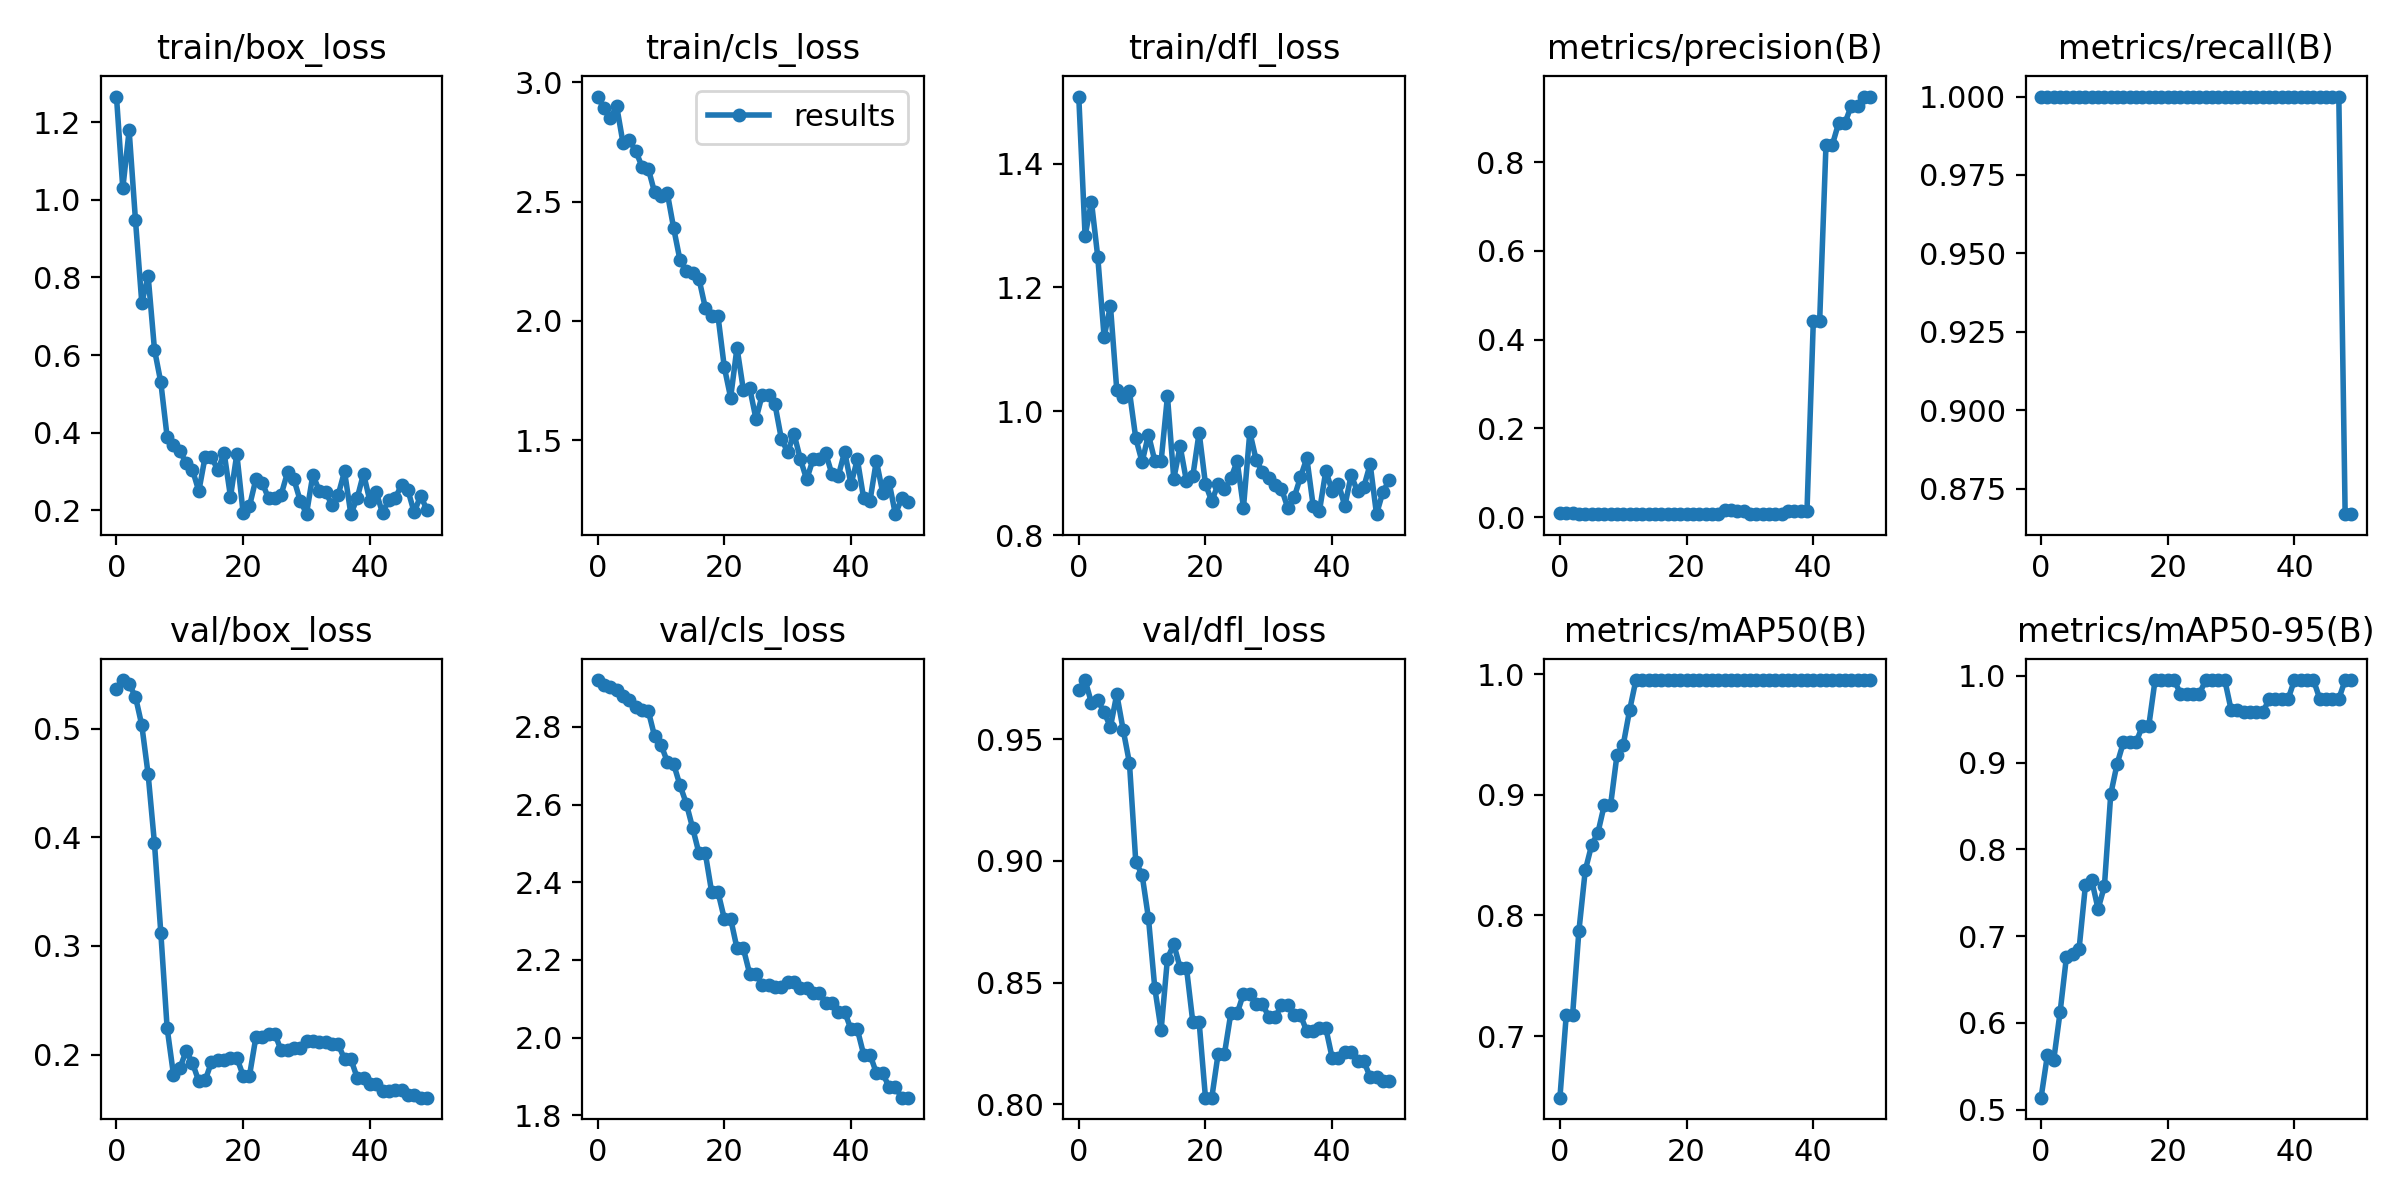

The table this chart was drawn from, first rows:
epoch, train/box_loss, train/cls_loss, train/dfl_loss, metrics/precision(B), metrics/recall(B), metrics/mAP50(B), metrics/mAP50-95(B), val/box_loss, val/cls_loss, val/dfl_loss, lr/pg0, lr/pg1, lr/pg2
0, 1.266, 2.94, 1.508, 0.00874, 1, 0.6489, 0.5139, 0.5364, 2.921, 0.97, 0.1, 0, 0
1, 1.03, 2.89, 1.283, 0.00846, 1, 0.7174, 0.5629, 0.5446, 2.909, 0.9743, 0.0991, 9.802e-05, 9.802e-05
2, 1.179, 2.848, 1.339, 0.00827, 1, 0.7174, 0.5574, 0.5409, 2.903, 0.9649, 0.09819, 0.0001921, 0.0001921
3, 0.9477, 2.901, 1.249, 0.00803, 1, 0.7873, 0.6122, 0.5292, 2.896, 0.9662, 0.09728, 0.0002822, 0.0002822
4, 0.7347, 2.747, 1.12, 0.00776, 1, 0.8373, 0.6757, 0.503, 2.879, 0.9611, 0.09637, 0.0003683, 0.0003683
5, 0.8037, 2.756, 1.17, 0.0076, 1, 0.8581, 0.6793, 0.4578, 2.87, 0.9551, 0.09545, 0.0004505, 0.0004505
6, 0.6145, 2.714, 1.034, 0.00749, 1, 0.8685, 0.6851, 0.3943, 2.85, 0.9685, 0.09453, 0.0005287, 0.0005287
7, 0.5301, 2.646, 1.022, 0.00739, 1, 0.8914, 0.7584, 0.3121, 2.842, 0.954, 0.0936, 0.000603, 0.000603
8, 0.3893, 2.638, 1.032, 0.0072, 1, 0.8914, 0.7642, 0.2243, 2.841, 0.9403, 0.09267, 0.0006733, 0.0006733
9, 0.3688, 2.538, 0.9563, 0.00695, 1, 0.9325, 0.7312, 0.1815, 2.776, 0.8996, 0.09174, 0.0007396, 0.0007396
10, 0.3541, 2.522, 0.9179, 0.0068, 1, 0.9414, 0.7575, 0.1873, 2.754, 0.8943, 0.0908, 0.000802, 0.000802
11, 0.3217, 2.536, 0.9622, 0.00671, 1, 0.97, 0.8636, 0.2034, 2.711, 0.8765, 0.08986, 0.0008604, 0.0008604
12, 0.3044, 2.389, 0.92, 0.00667, 1, 0.995, 0.8983, 0.1922, 2.704, 0.8478, 0.08891, 0.0009149, 0.0009149
13, 0.2499, 2.255, 0.9193, 0.00668, 1, 0.995, 0.9233, 0.1754, 2.65, 0.8305, 0.08797, 0.0009654, 0.0009654
14, 0.3385, 2.208, 1.024, 0.0067, 1, 0.995, 0.9233, 0.1762, 2.603, 0.8599, 0.08701, 0.001012, 0.001012
15, 0.3378, 2.201, 0.8908, 0.00675, 1, 0.995, 0.9233, 0.1932, 2.54, 0.8658, 0.08606, 0.001055, 0.001055
16, 0.3036, 2.177, 0.9435, 0.00681, 1, 0.995, 0.942, 0.1951, 2.475, 0.8561, 0.08509, 0.001093, 0.001093
17, 0.348, 2.055, 0.8871, 0.00681, 1, 0.995, 0.942, 0.1951, 2.475, 0.8561, 0.08413, 0.001128, 0.001128
18, 0.2351, 2.022, 0.8948, 0.00689, 1, 0.995, 0.995, 0.197, 2.375, 0.8338, 0.08316, 0.001159, 0.001159
19, 0.3451, 2.021, 0.9656, 0.00689, 1, 0.995, 0.995, 0.197, 2.375, 0.8338, 0.08218, 0.001185, 0.001185
20, 0.193, 1.806, 0.8823, 0.00692, 1, 0.995, 0.995, 0.1806, 2.306, 0.8027, 0.08121, 0.001208, 0.001208
21, 0.2112, 1.679, 0.8543, 0.00692, 1, 0.995, 0.995, 0.1806, 2.306, 0.8027, 0.08023, 0.001227, 0.001227
22, 0.2801, 1.888, 0.8829, 0.00706, 1, 0.995, 0.9794, 0.2157, 2.23, 0.8207, 0.07924, 0.001242, 0.001242
23, 0.2715, 1.713, 0.8736, 0.00706, 1, 0.995, 0.9794, 0.2157, 2.23, 0.8207, 0.07825, 0.001253, 0.001253
24, 0.2316, 1.72, 0.8914, 0.0071, 1, 0.995, 0.9794, 0.2189, 2.165, 0.8373, 0.07726, 0.001259, 0.001259
25, 0.2331, 1.59, 0.9192, 0.0071, 1, 0.995, 0.9794, 0.2189, 2.165, 0.8373, 0.07626, 0.001262, 0.001262
26, 0.2409, 1.692, 0.8443, 0.01498, 1, 0.995, 0.995, 0.2038, 2.136, 0.8454, 0.07526, 0.001262, 0.001262
27, 0.2981, 1.688, 0.9663, 0.01498, 1, 0.995, 0.995, 0.2038, 2.136, 0.8454, 0.07426, 0.001257, 0.001257
28, 0.2805, 1.651, 0.9214, 0.01447, 1, 0.995, 0.995, 0.206, 2.131, 0.8412, 0.07325, 0.001248, 0.001248
29, 0.2256, 1.507, 0.9017, 0.01447, 1, 0.995, 0.995, 0.206, 2.131, 0.8412, 0.07223, 0.001235, 0.001235
30, 0.1914, 1.451, 0.8919, 0.0071, 1, 0.995, 0.9608, 0.2122, 2.142, 0.8358, 0.07122, 0.001218, 0.001218
31, 0.2917, 1.528, 0.8802, 0.0071, 1, 0.995, 0.9608, 0.2122, 2.142, 0.8358, 0.0702, 0.001197, 0.001197
32, 0.2513, 1.422, 0.8746, 0.00712, 1, 0.995, 0.9577, 0.2114, 2.128, 0.8407, 0.06917, 0.001172, 0.001172
33, 0.2488, 1.336, 0.8438, 0.00712, 1, 0.995, 0.9577, 0.2114, 2.128, 0.8407, 0.06814, 0.001144, 0.001144
34, 0.2145, 1.42, 0.8608, 0.00715, 1, 0.995, 0.9576, 0.2095, 2.115, 0.8366, 0.06711, 0.001111, 0.001111
35, 0.2399, 1.422, 0.8936, 0.00715, 1, 0.995, 0.9576, 0.2095, 2.115, 0.8366, 0.06607, 0.001074, 0.001074
36, 0.3006, 1.447, 0.9242, 0.0134, 1, 0.995, 0.9732, 0.1958, 2.089, 0.83, 0.06503, 0.001034, 0.001034
37, 0.1905, 1.357, 0.8475, 0.0134, 1, 0.995, 0.9732, 0.1958, 2.089, 0.83, 0.06399, 0.0009894, 0.0009894
38, 0.2318, 1.352, 0.8393, 0.01333, 1, 0.995, 0.9732, 0.1787, 2.066, 0.8312, 0.06294, 0.0009409, 0.0009409
39, 0.2949, 1.453, 0.9038, 0.01333, 1, 0.995, 0.9732, 0.1787, 2.066, 0.8312, 0.06189, 0.0008884, 0.0008884
40, 0.2245, 1.316, 0.8711, 0.4416, 1, 0.995, 0.995, 0.1733, 2.021, 0.8191, 0.06083, 0.000832, 0.000832
41, 0.2466, 1.421, 0.8827, 0.4416, 1, 0.995, 0.995, 0.1733, 2.021, 0.8191, 0.05977, 0.0007716, 0.0007716
42, 0.1937, 1.257, 0.8468, 0.8389, 1, 0.995, 0.995, 0.1664, 1.956, 0.8213, 0.05871, 0.0007073, 0.0007073
43, 0.2278, 1.248, 0.8966, 0.8389, 1, 0.995, 0.995, 0.1664, 1.956, 0.8213, 0.05764, 0.000639, 0.000639
44, 0.2325, 1.415, 0.8705, 0.8884, 1, 0.995, 0.9732, 0.167, 1.909, 0.8177, 0.05657, 0.0005667, 0.0005667
45, 0.265, 1.282, 0.8779, 0.8884, 1, 0.995, 0.9732, 0.167, 1.909, 0.8177, 0.05549, 0.0004905, 0.0004905
46, 0.2529, 1.326, 0.9145, 0.9274, 1, 0.995, 0.9732, 0.163, 1.872, 0.8112, 0.05441, 0.0004103, 0.0004103
47, 0.1948, 1.191, 0.8337, 0.9274, 1, 0.995, 0.9732, 0.163, 1.872, 0.8112, 0.05333, 0.0003262, 0.0003262
48, 0.2379, 1.257, 0.8693, 0.9478, 0.8669, 0.995, 0.995, 0.1603, 1.845, 0.8096, 0.05224, 0.0002381, 0.0002381
49, 0.2023, 1.244, 0.8888, 0.9478, 0.8669, 0.995, 0.995, 0.1603, 1.845, 0.8096, 0.05115, 0.000146, 0.000146
